Run: headless pygame with SDL's dummy video driver; simulated clock (each Clock.tick advances the game by its frame time, no real sleeping); random seed 0; keys injected as events and as key.get_pressed() state; mouse plan: one left click at the window centre at the start of phase 2, then a move to the lower-right quarter at the start of phase 3.
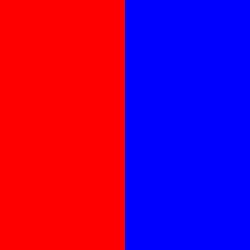
Frame 1 of 1 · flips 1–60 · no input

The pygame program that drew these frames:

import random
import math
import pygame

pygame.init
#Part A
SCREEN_SIZE = [250, 250]
global WINDOW
RED = (255, 0, 0)
DARK_RED = (100, 0, 0)
GREEN = (0, 255, 0)
BLACK = (0, 0, 0)
WHITE = (255, 255, 255)
PURPLE = (0, 250, 250)
BLUE = (0, 0, 255)
RED_RECT = (0, 0, 125, 250)
BLUE_RECT = (125, 0, 250, 250)
MIDDLE = 125
team_chosen = True
PLAYERS = 2
WINDOW = pygame.display.set_mode((SCREEN_SIZE[0], SCREEN_SIZE[1]))
win_prediction = "placeholder"
win_prediction = win_prediction.lower()


def dartboard():
    WINDOW.fill(WHITE)
    pygame.draw.circle(WINDOW, GREEN, (125, 125), 125, 0)

    pygame.draw.line(WINDOW, BLACK, (0, 125), (250, 125), 1)
    pygame.draw.line(WINDOW, BLACK, (125, 0), (125, 250), 1)


# Part B
#PART B
def dart_game_PartB(turns):
    for i in range(turns + 1):
        if i > 0:
            dartboard()
            pygame.draw.circle(WINDOW, color1, dart1, 5, 0)
            pygame.display.flip()
            pygame.time.wait(500)
            pygame.draw.circle(WINDOW, color2, dart2, 5, 0)
            pygame.display.flip()
            pygame.time.wait(500)
        dart1 = []
        dart2 = []
        color1 = RED
        color2 = BLUE
        for i in range(PLAYERS):
            x = random.randrange(0, 251)
            y = random.randrange(0, 251)
            distance_from_center = (math.hypot(abs(x - MIDDLE),
                                               abs(y - MIDDLE)))
            is_in_circle = (distance_from_center <= MIDDLE)
            if i == 0:
                if is_in_circle == False:
                    color1 = DARK_RED
                dart1.append(x)
                dart1.append(y)
            else:
                if is_in_circle == False:
                    color2 = PURPLE
                dart2.append(x)
                dart2.append(y)


dart_game_PartB(10)
print("who do you think will win: Red or Blue?")
# part C
while team_chosen == True:
    mouse_x, mouse_y = pygame.mouse.get_pos()
    BLUE_BUTTON = pygame.draw.rect(WINDOW, BLUE, BLUE_RECT)
    RED_BUTTON = pygame.draw.rect(WINDOW, RED, RED_RECT)
    pygame.display.flip()
    pygame.time.wait(500)
    for event in pygame.event.get():
        if event.type == pygame.MOUSEBUTTONDOWN:
            if BLUE_BUTTON.collidepoint(mouse_x, mouse_y):
                win_prediction = "blue"
                print("you chose", win_prediction)
                team_chosen = False
            else:
                win_prediction = "red"
                print("you chose", win_prediction)
                team_chosen = False


def dart_game(turns, time):
    player1_score = 0
    player2_score = 0
    dartboard()
    for i in range(turns):
        # print("round", i + 1)
        dart1 = []
        dart2 = []
        color1 = RED
        color2 = BLUE
        redhit = False
        bluehit = False
        for i in range(PLAYERS):
            x = random.randrange(0, 251)
            y = random.randrange(0, 251)
            distance_from_center = (math.hypot(abs(x - MIDDLE),
                                               abs(y - MIDDLE)))
            is_in_circle = (distance_from_center <= MIDDLE)
            if i == 0:
                if is_in_circle == False:
                    color1 = DARK_RED
                else:
                    player1_score += 1
                    # redhit = True
                dart1.append(x)
                dart1.append(y)
            else:
                if is_in_circle == False:
                    color2 = PURPLE
                else:
                    player2_score += 1
                    # bluehit = True
                dart2.append(x)
                dart2.append(y)
                if i > 0:
                    # print("red", "shoots")
                    pygame.draw.circle(WINDOW, color1, dart1, 5, 0)
                    pygame.display.flip()
                    pygame.time.wait(time)
                    # if redhit == True:
                    #   # print("Hit!")
                    #   print("red has", player1_score, "points")
                    # else:
                    #   # print("Miss")
                    #   print("red has", player1_score, "points")

                    # print("blue", "shoots")
                    pygame.draw.circle(WINDOW, color2, dart2, 5, 0)
                    pygame.display.flip()
                    pygame.time.wait(time)
                    # if bluehit == True:
                    #   # print("Hit!")
                    #   # print("blue has", player2_score, "points")
                    # else:
                    #   # print("Miss")
                    #   # print("blue has", player2_score, "points")
    print("Final Score:")
    print("red had", player1_score, "points")
    print("blue had", player2_score, "points")
    if player1_score > player2_score:
        print("RED WINS!")
        return ("red")
    elif player1_score == player2_score:
        print("What a game,but its a tie")
        return ("tie")
    else:
        print("BLUE WINS")
        return ("blue")


dartboard()
winner = dart_game(10, 500)
if (win_prediction == "red") or (win_prediction == "blue"):
    if winner == win_prediction:
        print("wow how did you know", winner, "would win?")
    elif winner == "tie":
        print("who would have guessed tie anyway")
    else:
        print("it was a good guess but you are wrong")
else:
    print("your prediction could not be understood. sorry")
